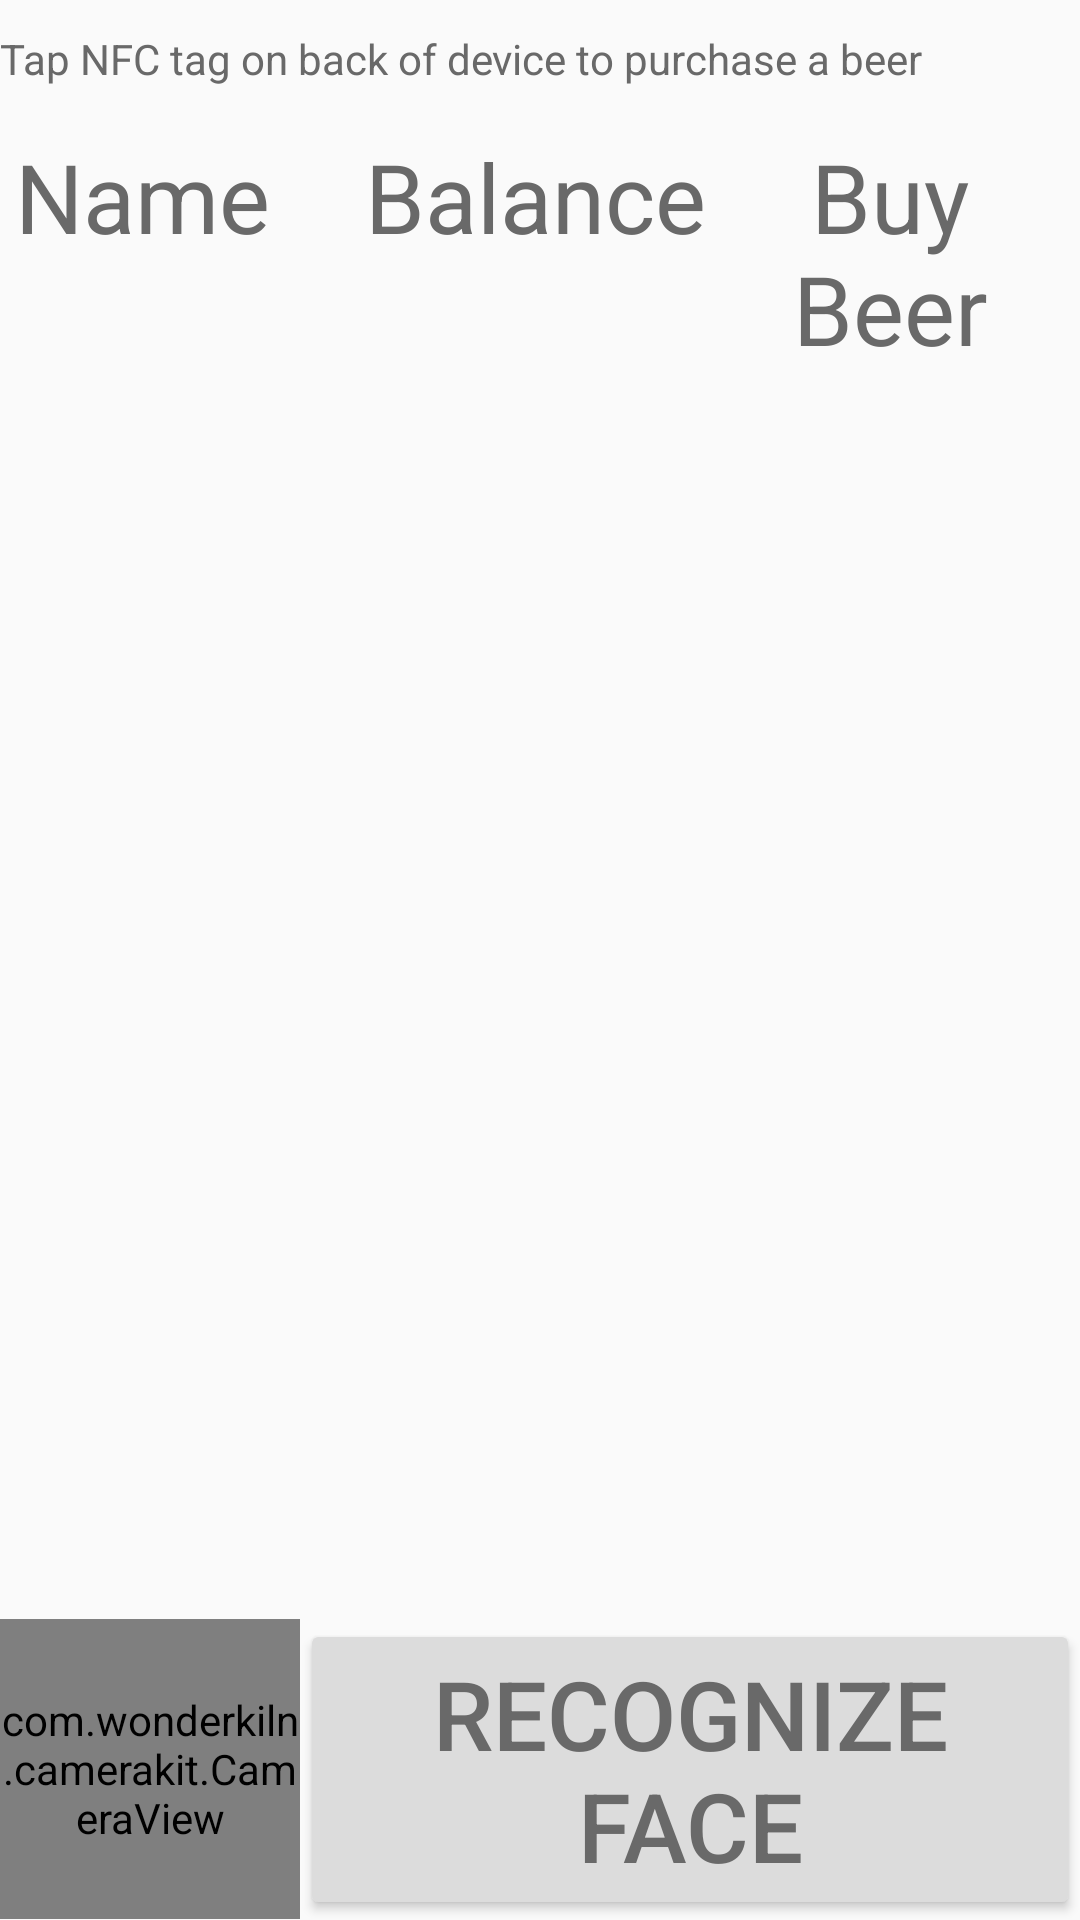

Write the Android layout XML for this screen, with the resource values it uses.
<!-- AndroidManifest.xml: application theme AppTheme -->
<!-- res/layout/activity_main.xml -->
<?xml version="1.0" encoding="utf-8"?>
<LinearLayout xmlns:android="http://schemas.android.com/apk/res/android"
    xmlns:app="http://schemas.android.com/apk/res-auto"
    xmlns:tools="http://schemas.android.com/tools"
    android:layout_width="match_parent"
    android:layout_height="match_parent"
    android:orientation="vertical"
    tools:context="org.commcare.nfcreader.MainActivity">

    <TextView
        android:id="@+id/text_view"
        android:layout_width="wrap_content"
        android:layout_height="wrap_content"
        android:paddingBottom="10dp"
        android:paddingTop="10dp"
        android:text="@string/scan_explanation" />

    <ScrollView
        android:layout_width="fill_parent"
        android:layout_height="fill_parent"
        android:layout_weight="1"
        android:scrollbars="none">

        <TableLayout xmlns:android="http://schemas.android.com/apk/res/android"
            android:id="@+id/beer_table"
            android:layout_width="wrap_content"
            android:layout_height="wrap_content"
            android:layout_weight="0"
            android:padding="5dp">

            <TableRow>
                <TextView
                    android:layout_width="200dp"
                    android:layout_column="0"
                    android:layout_weight="1"
                    android:text="@string/name"
                    android:textSize="32sp" />
                <TextView
                    android:layout_width="200dp"
                    android:layout_column="1"
                    android:layout_weight="1"
                    android:text="@string/balance"
                    android:textSize="32sp"></TextView>
                <TextView
                    android:layout_width="200dp"
                    android:layout_column="2"
                    android:layout_weight="1"
                    android:gravity="center"
                    android:text="@string/buy_beer"
                    android:textSize="32sp"></TextView>
            </TableRow>
        </TableLayout>
    </ScrollView>
    <LinearLayout xmlns:android="http://schemas.android.com/apk/res/android"
                  xmlns:app="http://schemas.android.com/apk/res-auto"
                  xmlns:tools="http://schemas.android.com/tools"
                  android:layout_width="match_parent"
                  android:layout_height="wrap_content"
                  android:orientation="horizontal"
                  tools:context="org.commcare.nfcreader.MainActivity">
        <com.wonderkiln.camerakit.CameraView xmlns:camerakit="http://schemas.android.com/apk/res-auto"
            android:id="@+id/camera"
            android:layout_width="100dp"
            android:layout_height="100dp"
            camerakit:ckFacing="front"
            android:adjustViewBounds="true" />

        <Button
            android:id="@+id/recognize_face"
            android:layout_width="fill_parent"
            android:layout_height="wrap_content"
            android:text="Recognize Face"
            android:textSize="32sp"
            android:paddingTop="10dp"
            android:gravity="center" />
    </LinearLayout>

</LinearLayout>
<!-- resources referenced by this layout -->
<resources>
  <string name="balance">Balance</string>
  <string name="buy_beer">Buy Beer</string>
  <string name="name">Name</string>
  <string name="scan_explanation">Tap NFC tag on back of device to purchase a beer</string>
  <style name="AppTheme" parent="Theme.AppCompat.Light.DarkActionBar">
          
          <item name="colorPrimary">@color/colorPrimary</item>
          <item name="colorPrimaryDark">@color/colorPrimaryDark</item>
          <item name="colorAccent">@color/colorLight</item>
          <item name="colorButtonNormal">@color/colorPrimaryDark</item>
          <item name="android:textColor">@color/colorAccent</item>
          <item name="android:buttonStyle">@style/Widget.AppCompat.Button.Colored</item>
      </style>
  <color name="colorPrimary">#3F51B5</color>
  <color name="colorPrimaryDark">#303F9F</color>
  <color name="colorLight">#DCDCDC</color>
  <color name="colorAccent">#696969</color>
</resources>
